Run: headless pygame with SDL's dummy video driver; simulated clock (each Clock.tick advances the game by its frame time, no real sleeping); random seed 0; keys injected as events and as key.get_pressed() state; no mouse input.
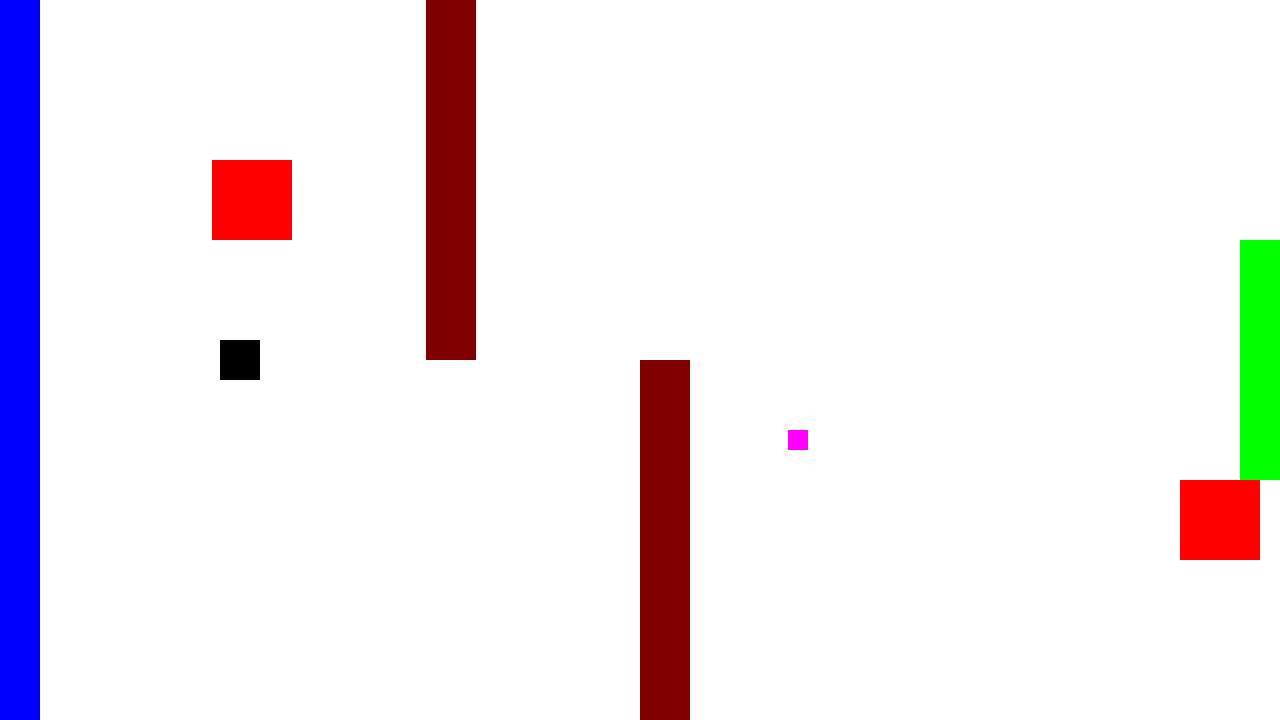
Frame 1 of 4 · flips 1–60 · no input
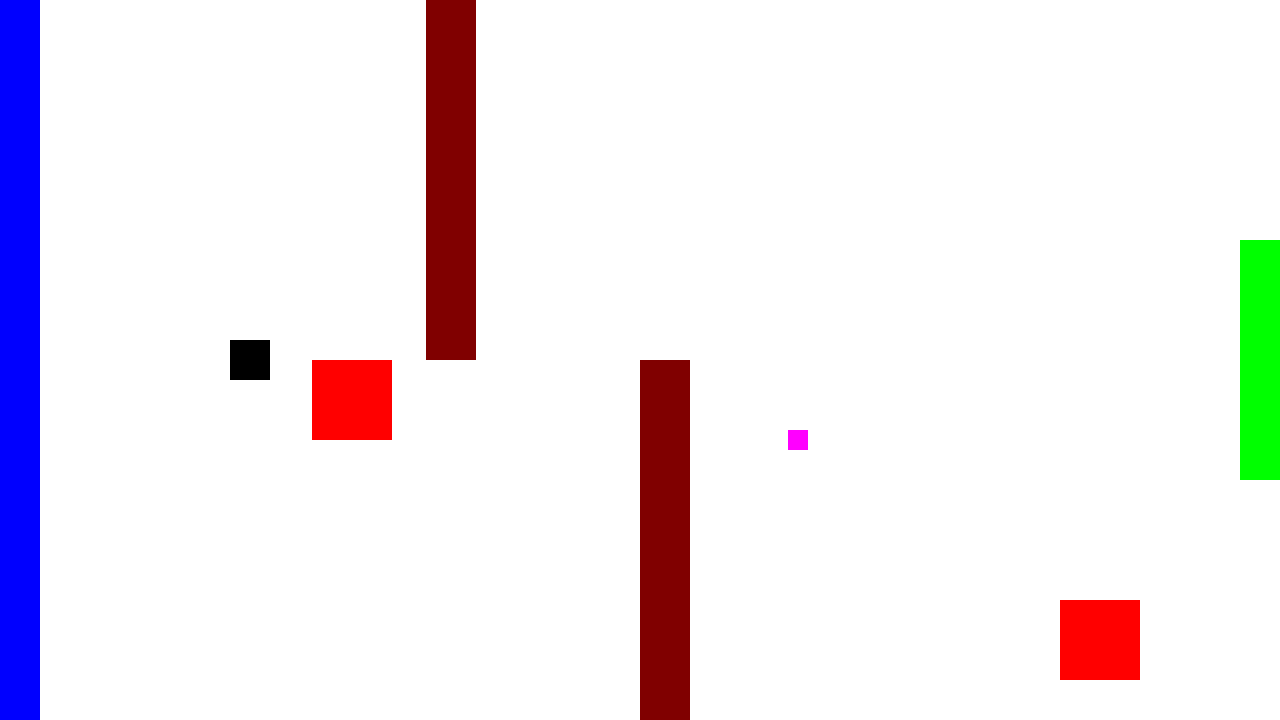
Frame 2 of 4 · flips 61–180 · tapped SPACE, RETURN · held RIGHT (→), D
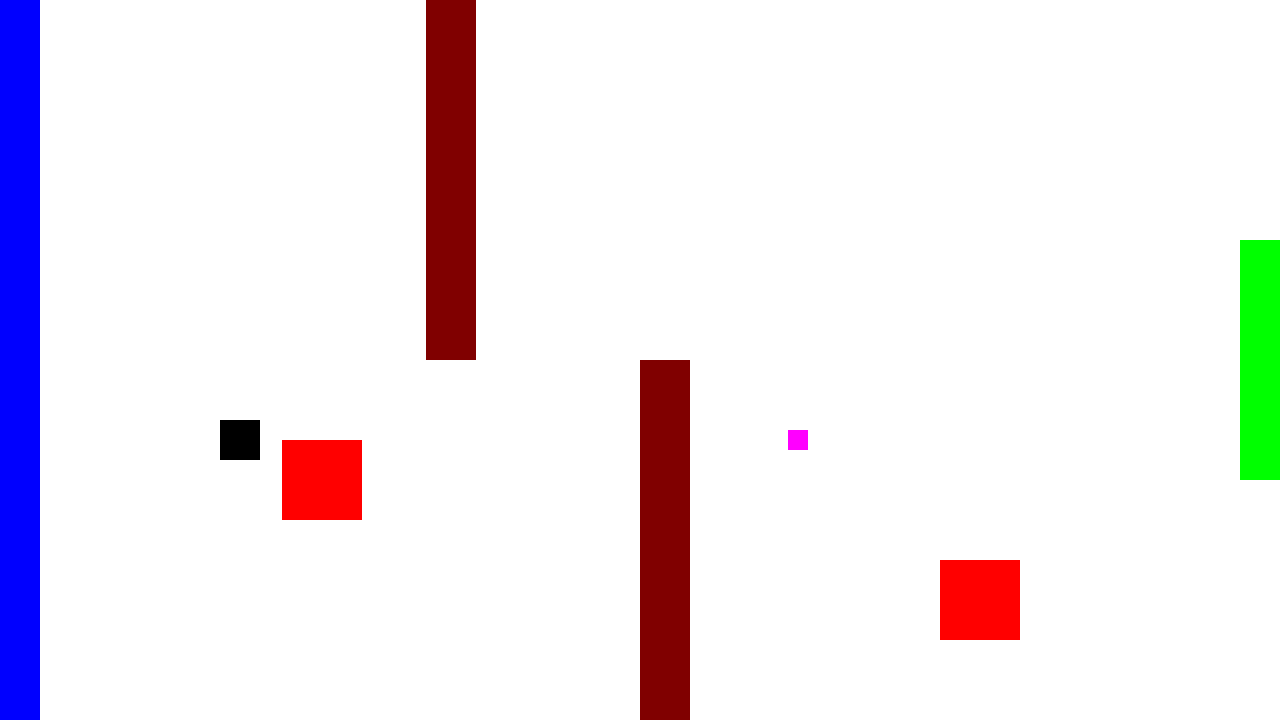
Frame 3 of 4 · flips 181–300 · held DOWN (↓), S
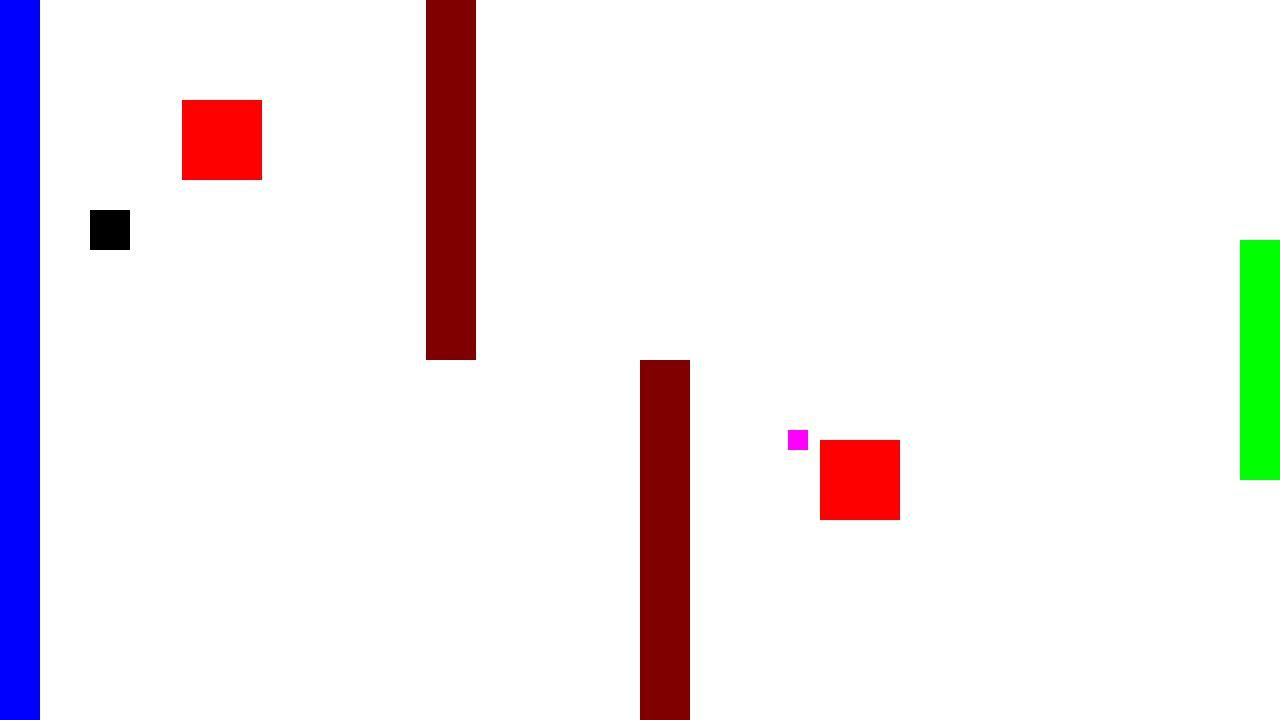
Frame 4 of 4 · flips 301–420 · held LEFT (←), A, UP (↑), W

The pygame program that drew these frames:

import pygame
import random

score = 0
speedx = 10
speedy = 10

pygame.init()  # initialise pygame
screen = pygame.display.set_mode((1280, 720))  # initialise display
running = True
clock = pygame.time.Clock()
powerupon = False

enemy1speedx = 20  # define enemy speeds
enemy1speedy = 20
enemy2speedx = 5
enemy2speedy = 10

# use integers for rect positions
positionx = screen.get_width() // 2 - 400
positiony = screen.get_height() // 2

# randomises location of powerup
powerupx = random.randint(0, screen.get_width() - 20)
powerupy = random.randint(0, screen.get_height() - 20)

# create rects (rect objects store position and size, drawing happens later)
mainrect = pygame.Rect(positionx - 20, positiony - 20, 40, 40)
enemy1 = pygame.Rect(positionx + 780, positiony - 80, 80, 80)
enemy2 = pygame.Rect(random.randint(0, screen.get_width()), positiony + 80, 80, 80)
powerup = pygame.Rect(powerupx, powerupy, 20, 20)
obstacle1 = pygame.Rect(screen.get_width() // 2, screen.get_height() // 2, 50, 700)
obstacle2 = pygame.Rect(screen.get_width() // 3, 0, 50, screen.get_height() // 2)


while running:
    for event in pygame.event.get():
        if event.type == pygame.QUIT:  # stops the loop if the red 'X' is pressed
            running = False

    fps = round(clock.get_fps(), 1)
    pygame.display.set_caption(f"FPS: {fps}, SCORE: {score}")  # display fps and score on the window title

    # enemy movement logic
    enemy1.x += enemy1speedx
    enemy1.y += enemy1speedy
    enemy2.x -= enemy2speedx
    enemy2.y -= enemy2speedy

    keys = pygame.key.get_pressed()

    # move in X first
    if keys[pygame.K_a]:
        mainrect.x -= speedx
    if keys[pygame.K_d]:
        mainrect.x += speedx

    # check X collision with obstacles
    if mainrect.colliderect(obstacle1):
        if keys[pygame.K_d]:
            mainrect.right = obstacle1.left
        if keys[pygame.K_a]:
            mainrect.left = obstacle1.right
    if mainrect.colliderect(obstacle2):
        if keys[pygame.K_d]:
            mainrect.right = obstacle2.left
        if keys[pygame.K_a]:
            mainrect.left = obstacle2.right

    # move in Y second
    if keys[pygame.K_w]:
        mainrect.y -= speedy
    if keys[pygame.K_s]:
        mainrect.y += speedy

    # check Y collision with obstacles
    if mainrect.colliderect(obstacle1):
        if keys[pygame.K_s]:
            mainrect.bottom = obstacle1.top
        if keys[pygame.K_w]:
            mainrect.top = obstacle1.bottom
    if mainrect.colliderect(obstacle2):
        if keys[pygame.K_s]:
            mainrect.bottom = obstacle2.top
        if keys[pygame.K_w]:
            mainrect.top = obstacle2.bottom



    screen.fill("white")  # clear the screen every frame to redraw everything cleanly

    kill = pygame.Rect(0, 0, 40, screen.get_height())  # creates border that kills the player
    finish = pygame.Rect(screen.get_width() - 40,
                         screen.get_height() // 3,
                         40,
                         screen.get_height() - (screen.get_height() * 2) // 3)  # creates finish line

    # keeps player inside screen boundaries
    if mainrect.right >= screen.get_width():
        mainrect.right = screen.get_width()
    if mainrect.left <= 0:
        mainrect.left = 0
    if mainrect.bottom >= screen.get_height():
        mainrect.bottom = screen.get_height()
    if mainrect.top <= 0:
        mainrect.top = 0

    # checks if player collides with kill border
    if mainrect.colliderect(kill):
        mainrect.x = positionx - 20
        mainrect.y = positiony - 20

    # checks if player reaches finish line
    if mainrect.colliderect(finish):
        mainrect.x = positionx - 20
        mainrect.y = positiony - 20
        score += 1

        # randomises location of powerup
        powerup.x = random.randint(0, screen.get_width() - 20)
        powerup.y = random.randint(0, screen.get_height() - 20)

        powerupon = False  # resets powerup state

        # resets enemy speeds
        enemy1speedx = 25
        enemy1speedy = 25
        enemy2speedx = 5
        enemy2speedy = 10

    # checks collision with enemies
    if mainrect.colliderect(enemy1) or mainrect.colliderect(enemy2):
        mainrect.x = positionx - 20
        mainrect.y = positiony - 20

    # makes enemies bounce off screen edges
    if enemy1.left <= 0 or enemy1.right >= screen.get_width():
        enemy1speedx *= -1
    if enemy1.top <= 0 or enemy1.bottom >= screen.get_height():
        enemy1speedy *= -1

    if enemy2.left <= 0 or enemy2.right >= screen.get_width():
        enemy2speedx *= -1
    if enemy2.top <= 0 or enemy2.bottom >= screen.get_height():
        enemy2speedy *= -1

    # makes enemies bounce off each other
    if enemy1.colliderect(enemy2):
        enemy1speedx *= -1
        enemy1speedy *= -1
        enemy2speedx *= -1
        enemy2speedy *= -1

    # checks if player collects the powerup
    if mainrect.colliderect(powerup) and not powerupon:
        powerupon = True  # disables powerup after collection

        # halves enemy speed but keeps it as an integer
        enemy1speedx //= 2
        enemy1speedy //= 2
        enemy2speedx //= 2
        enemy2speedy //= 2

        # moves powerup off screen after collection
        powerup.x = -100
        powerup.y = -100

    # smoother obstacle collision logic
    if enemy1.colliderect(obstacle1):
        enemy1speedx *= -1
        enemy1speedy *= -1
    if enemy2.colliderect(obstacle1):
        enemy2speedx *= -1
        enemy2speedy *= -1
    if enemy1.colliderect(obstacle2):
        enemy1speedx *= -1
        enemy1speedy *= -1
    if enemy2.colliderect(obstacle2):
        enemy2speedx *= -1
        enemy2speedy *= -1
    
    # draws all game objects every frame
    pygame.draw.rect(screen, (0, 0, 255), kill)
    pygame.draw.rect(screen, (0, 255, 0), finish)
    pygame.draw.rect(screen, (0, 0, 0), mainrect)
    pygame.draw.rect(screen, (255, 0, 0), enemy1)
    pygame.draw.rect(screen, (255, 0, 0), enemy2)
    pygame.draw.rect(screen, (128, 0, 0), obstacle1)
    pygame.draw.rect(screen, (128, 0, 0), obstacle2)

    # draws the powerup only if it is not currently collected
    if not powerupon:
        pygame.draw.rect(screen, (255, 0, 255), powerup)

    pygame.display.flip()  # puts the updated frame on screen

    dt = clock.tick(60) / 1000  # limits fps to 60

pygame.quit()
